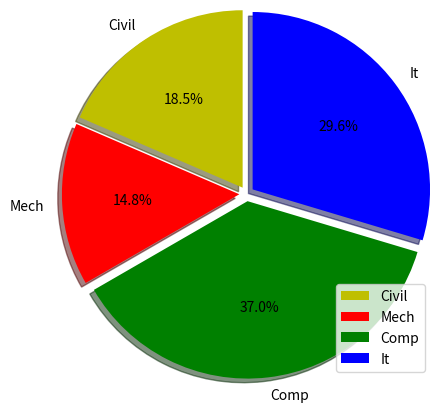

The script that saved this image:
import matplotlib.pyplot as plt

depts=['Civil','Mech','Comp','It']

s=[5,4,10,8]

c=['y','r','g','b']

plt.pie(s,labels=depts,colors=c,startangle=90,shadow=True, explode=(0.05,0.05,0.05,0.05),radius=1.2,autopct='%1.1f%%')

plt.legend(loc='lower right')
plt.show()